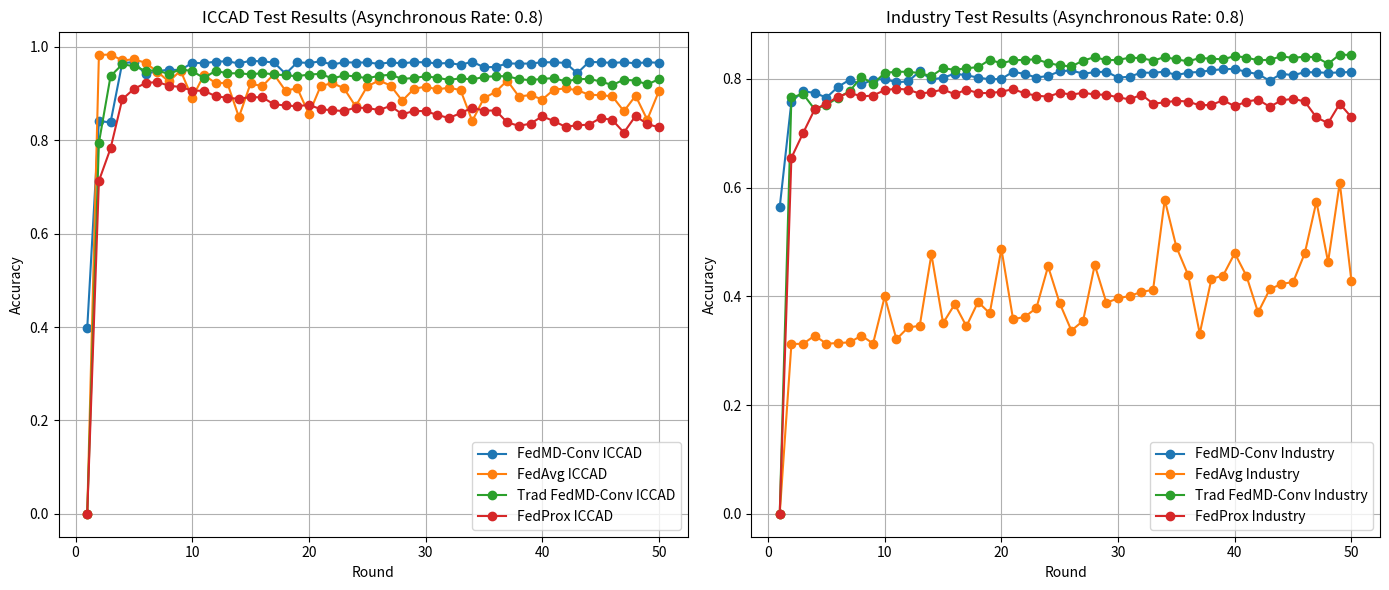

This chart was generated by the following Python code:
import matplotlib.pyplot as plt



# 2024-07-23的实验结果  目前还没更新
acc_iccad_FedMD_async1 = [0.3978494623655914, 0.8410299943406905, 0.8385964912280702, 0.9655913978494624, 0.9674023769100171, 0.942161856253537, 0.9481041312959819, 0.9513865308432372, 0.9504810413129599, 0.9661573288058858, 0.9652518392756082, 0.9685342388228635, 0.9693265421618562, 0.9647425014148274, 0.9705715902659875, 0.96893039049236, 0.9669496321448783, 0.9425014148273909, 0.9669496321448783, 0.9658743633276738, 0.9689303904923598, 0.9625353706847765, 0.9671194114318054, 0.9666666666666666, 0.9667798528579514, 0.9638936049801924, 0.9668364459535936, 0.965025466893039, 0.9674589700056593, 0.96723259762309, 0.9646859083191851, 0.9655913978494624, 0.9618562535370685, 0.9684210526315791, 0.9564233163554047, 0.9572722127900397, 0.9647425014148274, 0.9642897566496889, 0.964516129032258, 0.96723259762309, 0.9671760045274477, 0.9658743633276741, 0.9438596491228071, 0.9679117147707981, 0.9673457838143747, 0.9658743633276741, 0.9673457838143747, 0.9649688737973967, 0.9673457838143745, 0.9661007357102435, 0.9633276740237691]

acc_industry_FedMD_async1 = [0.5643286573146292, 0.758316633266533, 0.7771543086172346, 0.7744288577154308, 0.7656112224448898, 0.7855711422845693, 0.7985571142284569, 0.7898196392785571, 0.7986372745490982, 0.7996793587174349, 0.7939879759519037, 0.7954308617234468, 0.8139478957915832, 0.7991983967935872, 0.8023246492985973, 0.8096993987975951, 0.8067334669338677, 0.802565130260521, 0.7992785571142285, 0.8000801603206412, 0.8132264529058117, 0.8091382765531062, 0.8026452905811624, 0.8054509018036073, 0.814188376753507, 0.8155511022044089, 0.8097795591182365, 0.8123446893787575, 0.8134669338677355, 0.8024048096192384, 0.8041683366733465, 0.8117835671342686, 0.8112224448897795, 0.8134669338677355, 0.8069739478957916, 0.8117034068136272, 0.8128256513026052, 0.8159519038076152, 0.8179559118236472, 0.8185170340681364, 0.8128256513026052, 0.8088977955911825, 0.7967134268537074, 0.8096993987975953, 0.8067334669338677, 0.8125851703406812, 0.8121042084168337, 0.8113026052104209, 0.8118637274549098, 0.8129859719438878, 0.8123446893787575]


acc_iccad_FedAvg_async1 =[0.0, 0.98285374755963, 0.9838369691310869, 0.9712390006507654, 0.9735661941544296, 0.9661036131624365, 0.9469555498967264, 0.9260320289732056, 0.9493322581557877, 0.8908482584953173, 0.94011544011544, 0.922615510850805, 0.9232379820615113, 0.8498075998075997, 0.9217879070820247, 0.9158178422884304, 0.9414240443652208, 0.9061624649859944, 0.9118708089296325, 0.8562303709362533, 0.9157754010695187, 0.9228489375548199, 0.9115878674702204, 0.8729522111875052, 0.9154924596101066, 0.9282248252836489, 0.9174093879976233, 0.884715502362561, 0.9103287779758368, 0.915053900348018, 0.909020173726056, 0.912825736355148, 0.9074993633817163, 0.8414679002914298, 0.8903035961859491, 0.9037857567269331, 0.9280126191890897, 0.8938120702826586, 0.8971295588942649, 0.8873822256175197, 0.908708938120703, 0.9111988229635288, 0.9073366720425543, 0.8979076479076479, 0.8965848965848966, 0.8944699091757915, 0.8623984947514358, 0.8954743513567042, 0.8441487706193589, 0.9053419347536995]

acc_industry_FedAvg_async1 =    [0.0, 0.31256510938376475, 0.31256510938376475, 0.3277906883564388, 0.3128455805753666, 0.3142078692202901, 0.3152896866736117, 0.3277906883564388, 0.3131661190800545, 0.39983171728503886, 0.3210994470710794, 0.34269572882442506, 0.3459011138713038, 0.4774821700456767, 0.35070919144162194, 0.3855677538264284, 0.34501963298341215, 0.38973475438737076, 0.3688196169564869, 0.4873787963779149, 0.35788124048401315, 0.3622485776103854, 0.37855597403638114, 0.4551646766567834, 0.3871704463498678, 0.33708630499238723, 0.3549162593156503, 0.45772898469428636, 0.38821219649010336, 0.3964259956727302, 0.4007131981729305, 0.4082458530330956, 0.4119320458370062, 0.5776905200737239, 0.49058418142479365, 0.4394582899270775, 0.3314768811603494, 0.4320057696930844, 0.438256270534498, 0.47940540107380397, 0.4376953281512942, 0.3703421748537543, 0.4129337286641558, 0.42295055693565187, 0.4261559419825306, 0.4790848625691161, 0.5744050004006731, 0.4632182065870662, 0.6090632262200497, 0.4283997115153458]

acc_iccad_TraditionalFedMD_async1 = [0.0, 0.7947783153665506, 0.9376991200520612, 0.9624890360184477, 0.9592875534052006, 0.948944628356393, 0.9500933706816059, 0.9416702034349094, 0.9526271114506407, 0.9480137509549275, 0.9337535014005602, 0.9487706193588545, 0.9436918201624085, 0.9435715700421582, 0.9414084825849531, 0.943871487989135, 0.9415966386554622, 0.9389426477661772, 0.9375873581755935, 0.9407959143253262, 0.9425147836912544, 0.9324533853945619, 0.9390473361061596, 0.937015816427581, 0.9329386299974536, 0.9381801205330618, 0.9406233200350848, 0.9315210932857992, 0.9335441247205953, 0.9372110460345755, 0.9339954163483576, 0.9294542059247941, 0.9327674504145091, 0.9304529892765186, 0.9356548680078092, 0.9375095492742551, 0.9372945137651021, 0.93114053702289, 0.9288105141046318, 0.931796961208726, 0.9331168831168831, 0.9263064821888352, 0.930813739637269, 0.9316781257957729, 0.9261211555329203, 0.9184576861047449, 0.9299281328693093, 0.9279843250431487, 0.9198115609880315, 0.9308703279291516, 0.9289180318592084]

acc_industry_TraditionalFedMD_async1 = [0.0, 0.7659668242647648, 0.7723695808959051, 0.7439858963057937, 0.7526244090071319, 0.7653978684189437, 0.7775703181344658, 0.8038785159067233, 0.7906643160509657, 0.8111707668883724, 0.8132863210193124, 0.8131500921548203, 0.8108342014584501, 0.8050645083740683, 0.8197932526644763, 0.8167000560942383, 0.8197772257392419, 0.8216203221411972, 0.8352432085904319, 0.8287603173331195, 0.8342655661511339, 0.8352111547399632, 0.8361166760157064, 0.8292090712396826, 0.8249779629778027, 0.8229665838608863, 0.8338328391698052, 0.8401073803990705, 0.8345780911932046, 0.8350188316371504, 0.8392018591233272, 0.838256270534498, 0.8336485295296099, 0.840291690039266, 0.8359323663755109, 0.832438496674413, 0.8385046878756311, 0.8373427357961376, 0.8360125010016828, 0.842206907604776, 0.8393621283756711, 0.8342495392258995, 0.8353153297539867, 0.8416459652215723, 0.838624889814889, 0.8411651574645405, 0.8398269092074685, 0.8277746614312044, 0.8449475118198574, 0.8438576809039186, 0.8412372786280953]


acc_iccad_FedProx_async1 = [0.0, 0.7130164119977364, 0.7828522920203735, 0.8877758913412563, 0.9101867572156197, 0.9225806451612903, 0.9251273344651952, 0.9169779286926995, 0.9142614601018675, 0.906451612903226, 0.9061686474250141, 0.8946802490096208, 0.8910016977928692, 0.8890209394453876, 0.8925863044708546, 0.8920769666100735, 0.8772495755517827, 0.8746462931522354, 0.8730616864742501, 0.8760611205432938, 0.8667798528579512, 0.8642897566496888, 0.8628749292586304, 0.8700056593095642, 0.8692699490662139, 0.8649122807017544, 0.873740803621958, 0.8557441992076967, 0.8628749292586304, 0.8626485568760611, 0.854272778720996, 0.847934352009055, 0.858177702320317, 0.8698358800226371, 0.8637804187889078, 0.8638370118845501, 0.8385398981324277, 0.8308998302207131, 0.8358234295415959, 0.8515563101301641, 0.8410299943406905, 0.8289756649688738, 0.832258064516129, 0.8335597057159028, 0.8478211658177702, 0.8436898698358799, 0.8166949632144878, 0.8522920203735145, 0.8345783814374647, 0.8281267685342388]
acc_industry_FedProx_async1 = [0.0, 0.6549098196392785, 0.7003607214428857, 0.7442084168336673, 0.7543086172344688, 0.7674549098196393, 0.7745891783567134, 0.7678557114228457, 0.7695390781563127, 0.7793987975951904, 0.7821242484969939, 0.7802004008016032, 0.773066132264529, 0.7756312625250501, 0.780681362725451, 0.7717835671342685, 0.7802805611222445, 0.7741883767535069, 0.7740280561122244, 0.7765130260521043, 0.7812424849699399, 0.7735470941883767, 0.7692184368737476, 0.7674549098196393, 0.7745891783567135, 0.7711422845691384, 0.7745090180360721, 0.7714629258517034, 0.7708216432865732, 0.7661723446893788, 0.7623246492985973, 0.7710621242484971, 0.7546292585170341, 0.7567935871743487, 0.76, 0.7582364729458917, 0.751503006012024, 0.7523046092184369, 0.7607214428857716, 0.7498997995991985, 0.7582364729458918, 0.7620841683366735, 0.7486973947895791, 0.7606412825651303, 0.7634468937875751, 0.758557114228457, 0.7292184368737475, 0.7187975951903807, 0.7543887775551102, 0.729619238476954]



#------------------------------------------------------------------------上面是数据，下面是数据处理逻辑
len=min(len(acc_iccad_FedMD_async1),len(acc_iccad_FedAvg_async1))

rounds = list(range(1, len+1))

plt.figure(figsize=(14, 6))

# Plotting ICCAD results
plt.subplot(1, 2, 1)
plt.plot(rounds, acc_iccad_FedMD_async1[:len], label='FedMD-Conv ICCAD', marker='o')
plt.plot(rounds, acc_iccad_FedAvg_async1[:len], label='FedAvg ICCAD', marker='o')
plt.plot(rounds, acc_iccad_TraditionalFedMD_async1[:len], label='Trad FedMD-Conv ICCAD', marker='o')
plt.plot(rounds, acc_iccad_FedProx_async1[:len], label='FedProx ICCAD', marker='o')

plt.xlabel('Round')
plt.ylabel('Accuracy')
plt.title('ICCAD Test Results (Asynchronous Rate: 0.8)')
plt.legend()
plt.grid(True)

# Plotting Industry results
plt.subplot(1, 2, 2)
plt.plot(rounds, acc_industry_FedMD_async1[:len], label='FedMD-Conv Industry', marker='o')
plt.plot(rounds, acc_industry_FedAvg_async1[:len], label='FedAvg Industry', marker='o')
plt.plot(rounds, acc_industry_TraditionalFedMD_async1[:len], label='Trad FedMD-Conv Industry', marker='o')
plt.plot(rounds, acc_industry_FedProx_async1[:len], label='FedProx Industry', marker='o')

plt.xlabel('Round')
plt.ylabel('Accuracy')
plt.title('Industry Test Results (Asynchronous Rate: 0.8)')
plt.legend()
plt.grid(True)

plt.tight_layout()
plt.show()

